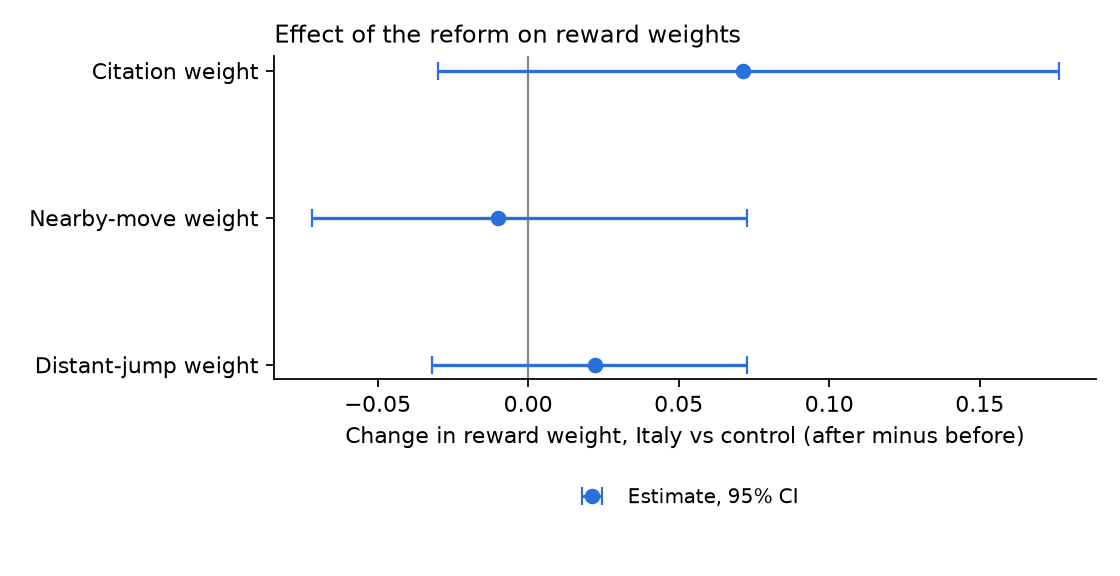

The data file committed next to this chart (first rows):
parameter, did, ci_low, ci_high, boot_se
theta_cite, 0.07136, -0.02995, 0.1762, 0.05473
theta_near, -0.009883, -0.07188, 0.07269, 0.03994
theta_far, 0.02231, -0.03196, 0.07262, 0.02901
